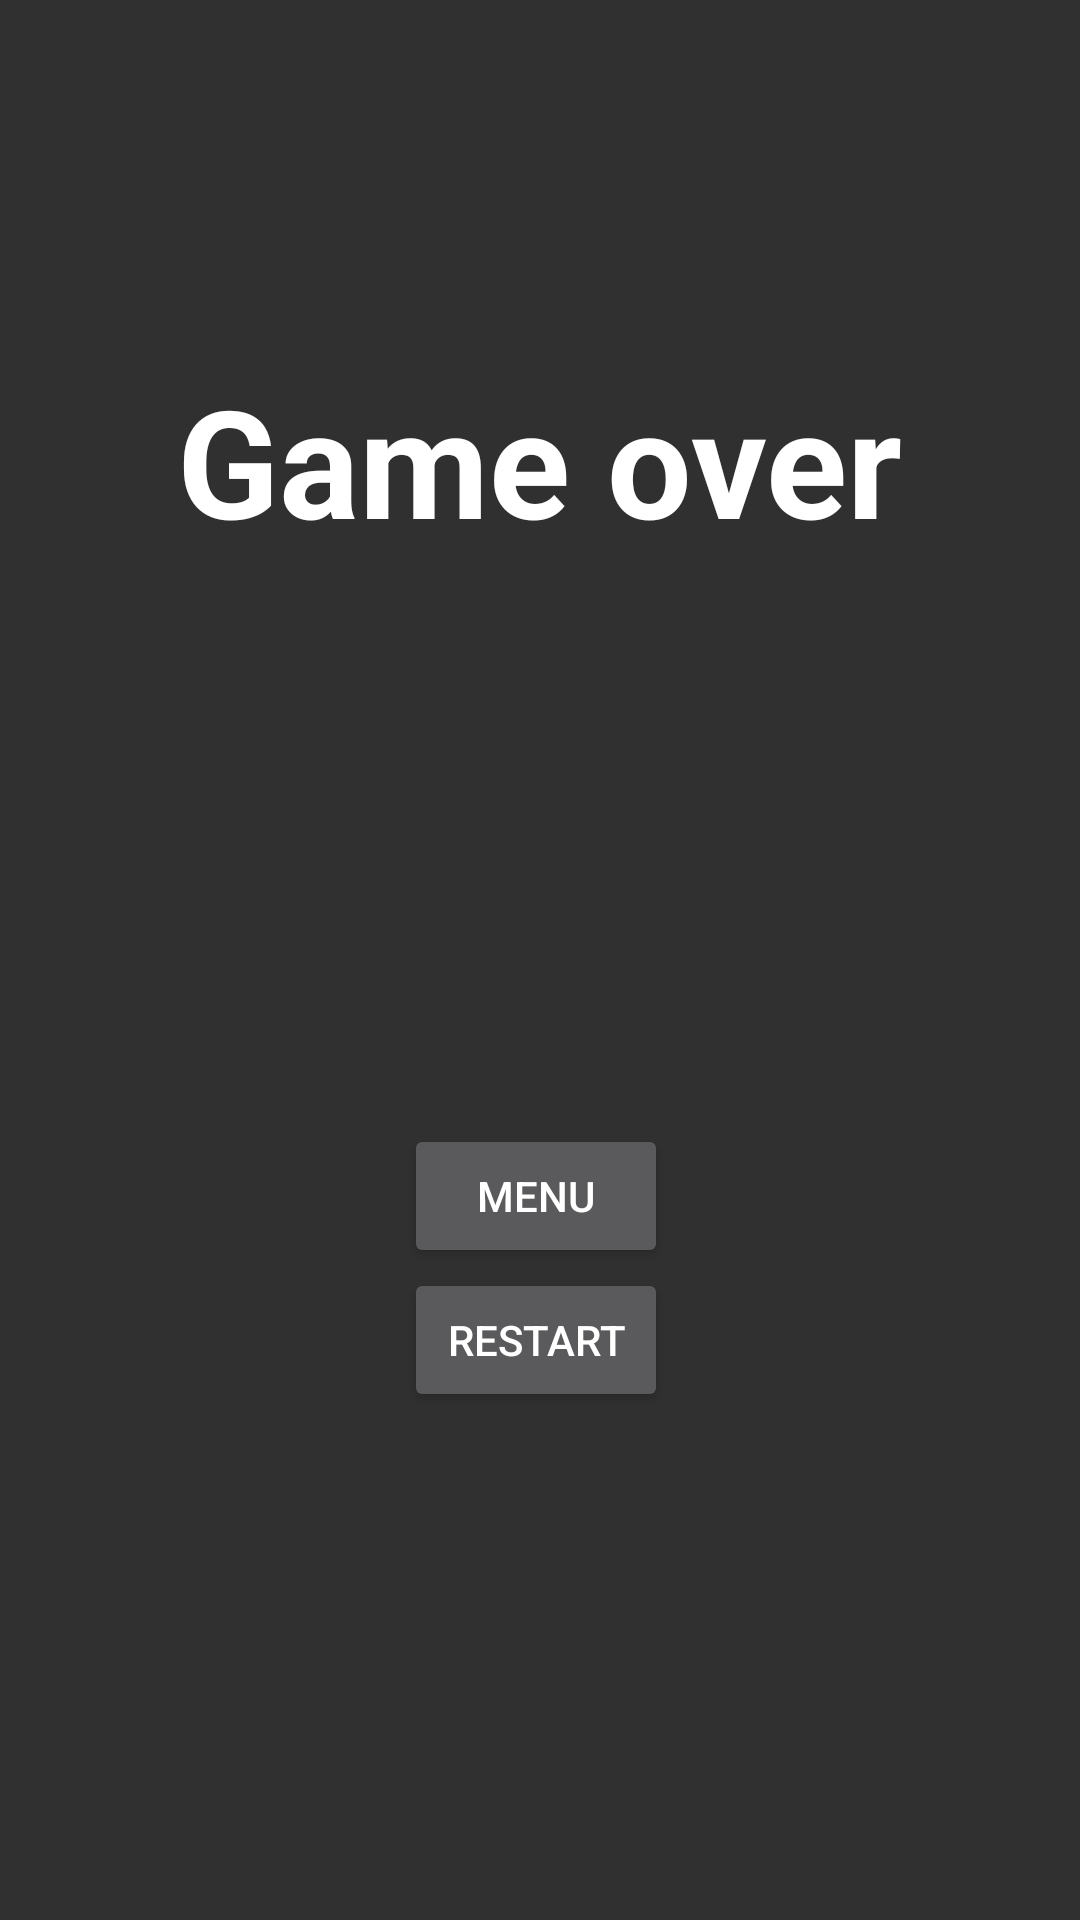

Write the Android layout XML for this screen, with the resource values it uses.
<!-- AndroidManifest.xml: application theme Theme.AppCompat.NoActionBar -->
<!-- res/layout/activity_finnish.xml -->
<?xml version="1.0" encoding="utf-8"?>
<androidx.constraintlayout.widget.ConstraintLayout xmlns:android="http://schemas.android.com/apk/res/android"
    xmlns:app="http://schemas.android.com/apk/res-auto"
    xmlns:tools="http://schemas.android.com/tools"
    android:layout_width="match_parent"
    android:layout_height="match_parent"
    tools:context=".finnish"
    android:background="@drawable/bg1">

    <TextView
        android:id="@+id/textView2"
        android:layout_width="wrap_content"
        android:layout_height="wrap_content"
        android:layout_marginTop="120dp"
        android:text="Game over"
        android:textColor="@color/white"
        android:textSize="50dp"
        android:textStyle="bold"
        app:layout_constraintEnd_toEndOf="parent"
        app:layout_constraintHorizontal_bias="0.498"
        app:layout_constraintStart_toStartOf="parent"
        app:layout_constraintTop_toTopOf="parent" />

    <Button
        android:id="@+id/button"
        android:layout_width="wrap_content"
        android:layout_height="wrap_content"
        android:layout_marginTop="188dp"
        android:text="Menu"
        app:layout_constraintEnd_toEndOf="@+id/textView2"
        app:layout_constraintHorizontal_bias="0.493"
        app:layout_constraintStart_toStartOf="@+id/textView2"
        app:layout_constraintTop_toBottomOf="@+id/textView2" />

    <Button
        android:id="@+id/button2"
        android:layout_width="wrap_content"
        android:layout_height="wrap_content"
        android:text="Restart"
        app:layout_constraintEnd_toEndOf="@+id/button"
        app:layout_constraintHorizontal_bias="0.493"
        app:layout_constraintStart_toStartOf="@+id/button"
        app:layout_constraintTop_toBottomOf="@+id/button" />
</androidx.constraintlayout.widget.ConstraintLayout>
<!-- resources referenced by this layout -->
<resources>

  <!-- not gathered from this repository: default colours our renderer supplied (Android Studio template values) -->
  <color name="white">#FFFFFFFF</color>
</resources>
